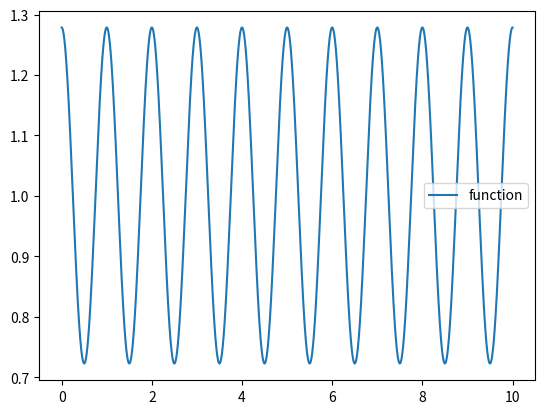

Python code for this plot:
import numpy as np

from scipy.special import erf

class kind3():

	# ------------------------------------------------------------------------ #
	# 
	# [redacted]
	#   Elliptic theta function of the third kind, page 6 and 7
	# 
	#   Two forms of the theta function and their integrals are given. Both
	#   forms are valid over the whole range of time, but convergence is more
	#   rapid in the specified regions of the argument exp(-pi^2*t).
	# 
	# ------------------------------------------------------------------------ #

	def __init__(self,distance,time_steps,tol=1e-4,Nmax=100):

		#   tol:	tolerance criteria to follow in convergnece condition
		#   Nmax:	truncation of summation if convergence is not achieved

		self.distance	= distance
		self.steps		= time_steps
		self.tol		= tol
		self.nmax		= Nmax

	def function(self):

		for step in self.steps:

			argument = np.exp(-2*np.pi**2*step)

			if argument<1/np.pi:

				n1 = 0
				s1 = 0

				while True:

					n1 += 1

					newterm = np.exp(-n1**2*np.pi**2*step)*np.cos(2*n1*np.pi*self.distance)

					s1 += newterm

					if not np.any(np.abs(newterm)>self.tol*np.abs(s1)):
						print("Convergence of elliptic theta function is obtained after {} iterations".format(n1))
						break

					if n1>self.nmax:
						print("Elliptic theta function could not converge ...")
						break

				yield 1+2*s1

			else:

				n1 = 0
				n2 = 0

				s2 = np.exp(-(self.distance)**2/step)

				while True:

					n1 += 1
					n2 -= 1

					newterm1 = np.exp(-(self.distance+n1)**2/step)
					newterm2 = np.exp(-(self.distance+n2)**2/step)

					newterm = newterm1+newterm2

					s2 += newterm

					if not np.any(np.abs(newterm)>self.tol*np.abs(s2)):
						print("Convergence of elliptic theta function is obtained after {} iterations".format(n1))
						break

					if n1>self.nmax:
						print("Elliptic theta function could not converge ...")
						break

				yield 1./np.sqrt(np.pi*step)*s2

	def integral(self):

		for step in self.steps:

			argument = np.exp(-np.pi**2*step)

			if argument<1/np.pi:

				n1 = 0
				s1 = 0

				while True:

					n1 += 1

					newterm = 1/n1*np.exp(-n1**2*np.pi**2*step)*np.sin(2*n1*np.pi*self.distance)

					s1 += newterm

					if not np.any(np.abs(newterm)>self.tol*np.abs(s1)):
						print("Convergence of elliptic theta function integral is obtained after {} iterations".format(n1))
						break

					if n1>self.nmax:
						print("Elliptic theta function integral could not converge ...")
						break

				yield self.distance+1/np.pi*s1

			else:

				n1 = 0
				n2 = 0

				s2 = erf(self.distance/np.sqrt(step))

				while True:

					n1 += 1
					n2 -= 1

					newterm1 = erf((self.distance+n1)/(np.sqrt(step)))-erf(n1/np.sqrt(step))
					newterm2 = erf((self.distance+n2)/(np.sqrt(step)))-erf(n2/np.sqrt(step))

					newterm = newterm1+newterm2

					s2 += newterm

					if not np.any(np.abs(newterm)>self.tol*np.abs(s2)):
						print("Convergence of elliptic theta function integral is obtained after {} iterations".format(n1))
						break

					if n1>self.nmax:
						print("Elliptic theta function integral could not converge ...")
						break

				yield 1/2*s2


if __name__ == "__main__":

	import matplotlib.pyplot as plt

	X = np.linspace(0,10,10000,dtype=np.float64)
	T = np.linspace(0,0.2,20,dtype=np.float64)[1:]

	theta = kind3(X,T,Nmax=1000)

	iterator1 = theta.function()
	iterator2 = theta.integral()

	for t in T:

		print("Current time step is {}".format(t))

		func = next(iterator1)
		# intg = next(iterator2)

	plt.plot(X,func,label="function")
	# plt.plot(X,intg,label="integral")

	plt.legend()

	plt.show()


